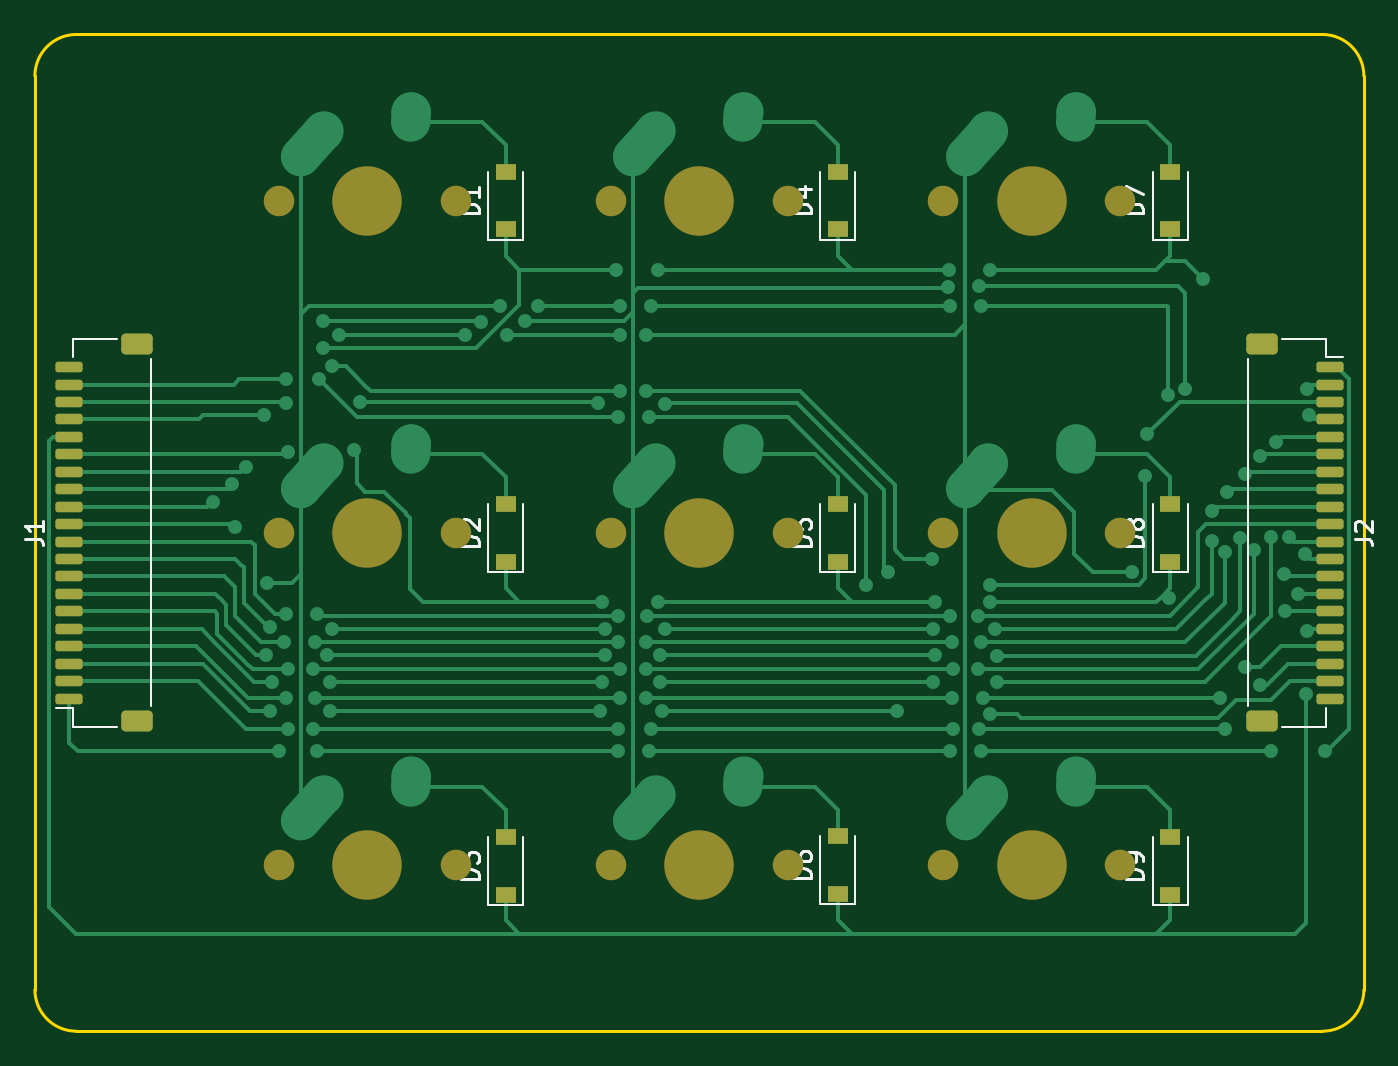
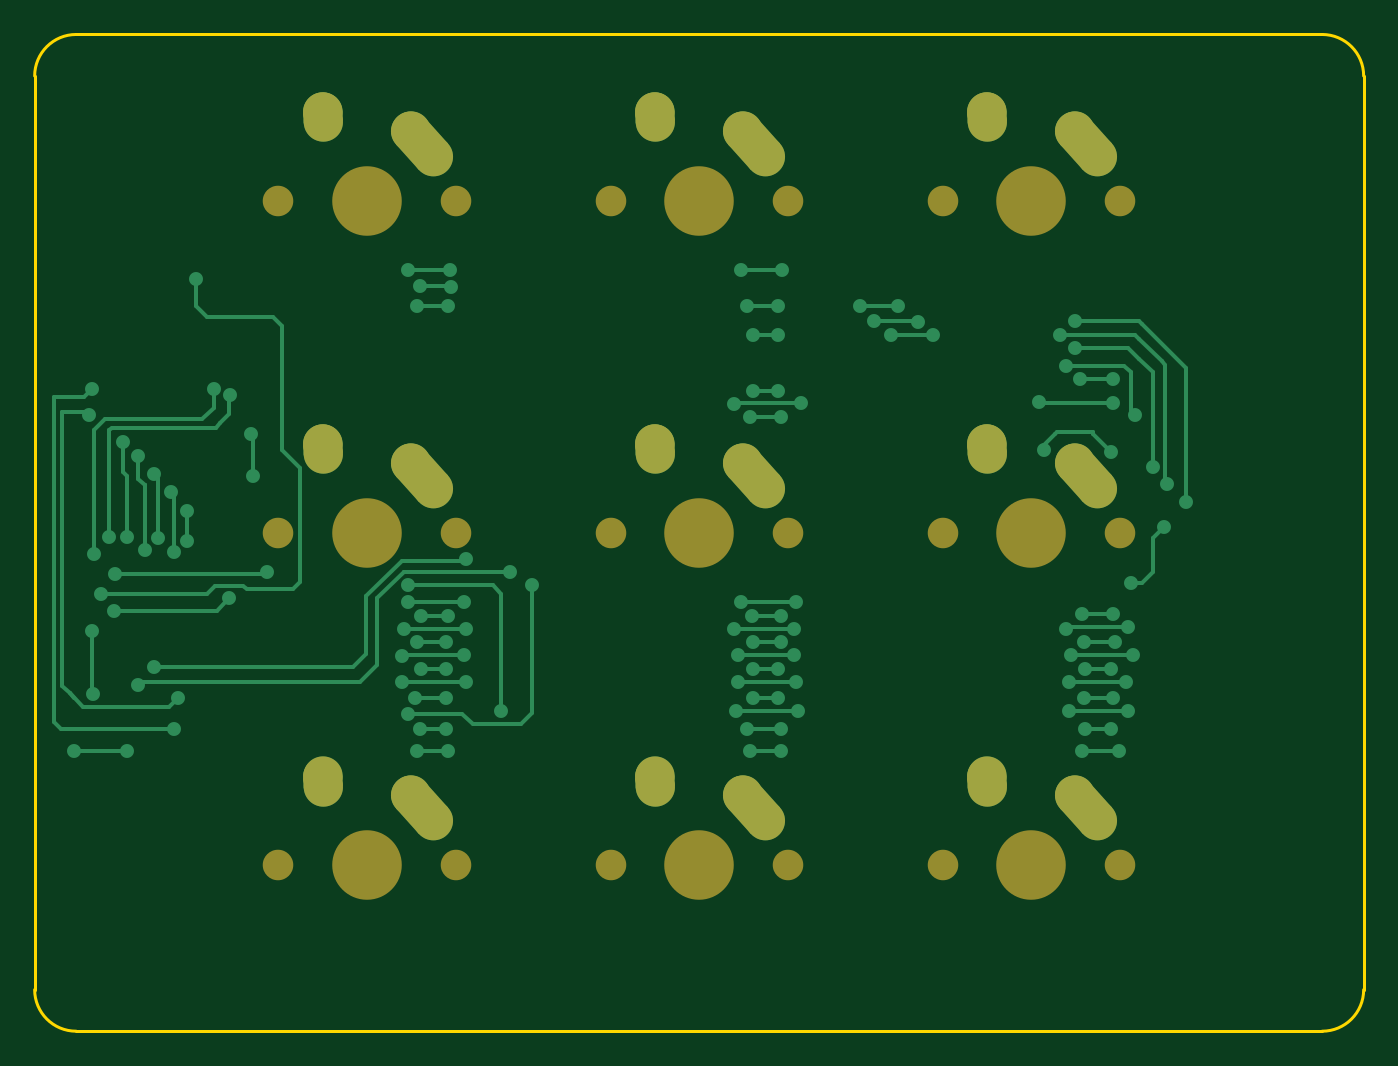
Circuit board: 7 layer files. Board 76.2 x 57.1 mm.
- bottom_copper: Programmable Keys-B_Cu.gbl (15859 bytes)
- bottom_mask: Programmable Keys-B_Mask.gbs (3082 bytes)
- bottom_silk: Programmable Keys-B_Silkscreen.gbo (3085 bytes)
- outline: Programmable Keys-Edge_Cuts.gm1 (1007 bytes)
- top_copper: Programmable Keys-F_Cu.gtl (29593 bytes)
- top_mask: Programmable Keys-F_Mask.gts (4226 bytes)
- top_silk: Programmable Keys-F_Silkscreen.gto (13501 bytes)

=== bottom_copper: Programmable Keys-B_Cu.gbl (15859 bytes, source omitted) ===
=== bottom_mask: Programmable Keys-B_Mask.gbs ===
%TF.GenerationSoftware,KiCad,Pcbnew,(6.0.9)*%
%TF.CreationDate,2022-12-29T20:17:03-06:00*%
%TF.ProjectId,Programmable Keys,50726f67-7261-46d6-9d61-626c65204b65,rev?*%
%TF.SameCoordinates,Original*%
%TF.FileFunction,Soldermask,Bot*%
%TF.FilePolarity,Negative*%
%FSLAX46Y46*%
G04 Gerber Fmt 4.6, Leading zero omitted, Abs format (unit mm)*
G04 Created by KiCad (PCBNEW (6.0.9)) date 2022-12-29 20:17:03*
%MOMM*%
%LPD*%
G01*
G04 APERTURE LIST*
G04 Aperture macros list*
%AMHorizOval*
0 Thick line with rounded ends*
0 $1 width*
0 $2 $3 position (X,Y) of the first rounded end (center of the circle)*
0 $4 $5 position (X,Y) of the second rounded end (center of the circle)*
0 Add line between two ends*
20,1,$1,$2,$3,$4,$5,0*
0 Add two circle primitives to create the rounded ends*
1,1,$1,$2,$3*
1,1,$1,$4,$5*%
G04 Aperture macros list end*
%ADD10C,1.750000*%
%ADD11C,3.987800*%
%ADD12C,2.250000*%
%ADD13HorizOval,2.250000X0.655001X0.730000X-0.655001X-0.730000X0*%
%ADD14HorizOval,2.250000X0.020000X0.290000X-0.020000X-0.290000X0*%
G04 APERTURE END LIST*
D10*
%TO.C,MX8*%
X181451250Y-100012500D03*
D11*
X186531250Y-100012500D03*
D10*
X191611250Y-100012500D03*
D12*
X184031250Y-96012500D03*
D13*
X183376251Y-96742500D03*
D12*
X189071250Y-94932500D03*
D14*
X189051250Y-95222500D03*
%TD*%
D11*
%TO.C,MX1*%
X167481250Y-61912500D03*
D10*
X162401250Y-61912500D03*
X172561250Y-61912500D03*
D12*
X164981250Y-57912500D03*
D13*
X164326251Y-58642500D03*
D12*
X170021250Y-56832500D03*
D14*
X170001250Y-57122500D03*
%TD*%
D11*
%TO.C,MX9*%
X205581250Y-100012500D03*
D10*
X200501250Y-100012500D03*
X210661250Y-100012500D03*
D12*
X203081250Y-96012500D03*
D13*
X202426251Y-96742500D03*
D14*
X208101250Y-95222500D03*
D12*
X208121250Y-94932500D03*
%TD*%
D11*
%TO.C,MX4*%
X167481250Y-80962500D03*
D10*
X162401250Y-80962500D03*
X172561250Y-80962500D03*
D12*
X164981250Y-76962500D03*
D13*
X164326251Y-77692500D03*
D12*
X170021250Y-75882500D03*
D14*
X170001250Y-76172500D03*
%TD*%
D11*
%TO.C,MX3*%
X205581250Y-61912500D03*
D10*
X210661250Y-61912500D03*
X200501250Y-61912500D03*
D13*
X202426251Y-58642500D03*
D12*
X203081250Y-57912500D03*
X208121250Y-56832500D03*
D14*
X208101250Y-57122500D03*
%TD*%
D10*
%TO.C,MX7*%
X172561250Y-100012500D03*
D11*
X167481250Y-100012500D03*
D10*
X162401250Y-100012500D03*
D12*
X164981250Y-96012500D03*
D13*
X164326251Y-96742500D03*
D14*
X170001250Y-95222500D03*
D12*
X170021250Y-94932500D03*
%TD*%
D10*
%TO.C,MX2*%
X191611250Y-61912500D03*
D11*
X186531250Y-61912500D03*
D10*
X181451250Y-61912500D03*
D13*
X183376251Y-58642500D03*
D12*
X184031250Y-57912500D03*
D14*
X189051250Y-57122500D03*
D12*
X189071250Y-56832500D03*
%TD*%
D11*
%TO.C,MX6*%
X205581250Y-80962500D03*
D10*
X200501250Y-80962500D03*
X210661250Y-80962500D03*
D12*
X203081250Y-76962500D03*
D13*
X202426251Y-77692500D03*
D12*
X208121250Y-75882500D03*
D14*
X208101250Y-76172500D03*
%TD*%
D10*
%TO.C,MX5*%
X191611250Y-80962500D03*
X181451250Y-80962500D03*
D11*
X186531250Y-80962500D03*
D12*
X184031250Y-76962500D03*
D13*
X183376251Y-77692500D03*
D12*
X189071250Y-75882500D03*
D14*
X189051250Y-76172500D03*
%TD*%
M02*

=== bottom_silk: Programmable Keys-B_Silkscreen.gbo ===
%TF.GenerationSoftware,KiCad,Pcbnew,(6.0.9)*%
%TF.CreationDate,2022-12-29T20:17:03-06:00*%
%TF.ProjectId,Programmable Keys,50726f67-7261-46d6-9d61-626c65204b65,rev?*%
%TF.SameCoordinates,Original*%
%TF.FileFunction,Legend,Bot*%
%TF.FilePolarity,Positive*%
%FSLAX46Y46*%
G04 Gerber Fmt 4.6, Leading zero omitted, Abs format (unit mm)*
G04 Created by KiCad (PCBNEW (6.0.9)) date 2022-12-29 20:17:03*
%MOMM*%
%LPD*%
G01*
G04 APERTURE LIST*
G04 Aperture macros list*
%AMHorizOval*
0 Thick line with rounded ends*
0 $1 width*
0 $2 $3 position (X,Y) of the first rounded end (center of the circle)*
0 $4 $5 position (X,Y) of the second rounded end (center of the circle)*
0 Add line between two ends*
20,1,$1,$2,$3,$4,$5,0*
0 Add two circle primitives to create the rounded ends*
1,1,$1,$2,$3*
1,1,$1,$4,$5*%
G04 Aperture macros list end*
%ADD10C,1.750000*%
%ADD11C,3.987800*%
%ADD12C,2.250000*%
%ADD13HorizOval,2.250000X0.655001X0.730000X-0.655001X-0.730000X0*%
%ADD14HorizOval,2.250000X0.020000X0.290000X-0.020000X-0.290000X0*%
G04 APERTURE END LIST*
%LPC*%
D10*
%TO.C,MX8*%
X181451250Y-100012500D03*
D11*
X186531250Y-100012500D03*
D10*
X191611250Y-100012500D03*
D12*
X184031250Y-96012500D03*
D13*
X183376251Y-96742500D03*
D12*
X189071250Y-94932500D03*
D14*
X189051250Y-95222500D03*
%TD*%
D11*
%TO.C,MX1*%
X167481250Y-61912500D03*
D10*
X162401250Y-61912500D03*
X172561250Y-61912500D03*
D12*
X164981250Y-57912500D03*
D13*
X164326251Y-58642500D03*
D12*
X170021250Y-56832500D03*
D14*
X170001250Y-57122500D03*
%TD*%
D11*
%TO.C,MX9*%
X205581250Y-100012500D03*
D10*
X200501250Y-100012500D03*
X210661250Y-100012500D03*
D12*
X203081250Y-96012500D03*
D13*
X202426251Y-96742500D03*
D14*
X208101250Y-95222500D03*
D12*
X208121250Y-94932500D03*
%TD*%
D11*
%TO.C,MX4*%
X167481250Y-80962500D03*
D10*
X162401250Y-80962500D03*
X172561250Y-80962500D03*
D12*
X164981250Y-76962500D03*
D13*
X164326251Y-77692500D03*
D12*
X170021250Y-75882500D03*
D14*
X170001250Y-76172500D03*
%TD*%
D11*
%TO.C,MX3*%
X205581250Y-61912500D03*
D10*
X210661250Y-61912500D03*
X200501250Y-61912500D03*
D13*
X202426251Y-58642500D03*
D12*
X203081250Y-57912500D03*
X208121250Y-56832500D03*
D14*
X208101250Y-57122500D03*
%TD*%
D10*
%TO.C,MX7*%
X172561250Y-100012500D03*
D11*
X167481250Y-100012500D03*
D10*
X162401250Y-100012500D03*
D12*
X164981250Y-96012500D03*
D13*
X164326251Y-96742500D03*
D14*
X170001250Y-95222500D03*
D12*
X170021250Y-94932500D03*
%TD*%
D10*
%TO.C,MX2*%
X191611250Y-61912500D03*
D11*
X186531250Y-61912500D03*
D10*
X181451250Y-61912500D03*
D13*
X183376251Y-58642500D03*
D12*
X184031250Y-57912500D03*
D14*
X189051250Y-57122500D03*
D12*
X189071250Y-56832500D03*
%TD*%
D11*
%TO.C,MX6*%
X205581250Y-80962500D03*
D10*
X200501250Y-80962500D03*
X210661250Y-80962500D03*
D12*
X203081250Y-76962500D03*
D13*
X202426251Y-77692500D03*
D12*
X208121250Y-75882500D03*
D14*
X208101250Y-76172500D03*
%TD*%
D10*
%TO.C,MX5*%
X191611250Y-80962500D03*
X181451250Y-80962500D03*
D11*
X186531250Y-80962500D03*
D12*
X184031250Y-76962500D03*
D13*
X183376251Y-77692500D03*
D12*
X189071250Y-75882500D03*
D14*
X189051250Y-76172500D03*
%TD*%
M02*

=== outline: Programmable Keys-Edge_Cuts.gm1 ===
%TF.GenerationSoftware,KiCad,Pcbnew,(6.0.9)*%
%TF.CreationDate,2022-12-29T20:17:03-06:00*%
%TF.ProjectId,Programmable Keys,50726f67-7261-46d6-9d61-626c65204b65,rev?*%
%TF.SameCoordinates,Original*%
%TF.FileFunction,Profile,NP*%
%FSLAX46Y46*%
G04 Gerber Fmt 4.6, Leading zero omitted, Abs format (unit mm)*
G04 Created by KiCad (PCBNEW (6.0.9)) date 2022-12-29 20:17:03*
%MOMM*%
%LPD*%
G01*
G04 APERTURE LIST*
%TA.AperFunction,Profile*%
%ADD10C,0.150000*%
%TD*%
G04 APERTURE END LIST*
D10*
X224631250Y-54768750D02*
X224631250Y-107156250D01*
X148431200Y-107156250D02*
G75*
G03*
X150812500Y-109537500I2381300J50D01*
G01*
X150812500Y-52387500D02*
X222250000Y-52387500D01*
X222250000Y-109537450D02*
G75*
G03*
X224631250Y-107156250I0J2381250D01*
G01*
X150812500Y-109537500D02*
X222250000Y-109537500D01*
X224631300Y-54768750D02*
G75*
G03*
X222250000Y-52387500I-2381300J-50D01*
G01*
X148431250Y-107156250D02*
X148431250Y-54768750D01*
X150812500Y-52387550D02*
G75*
G03*
X148431250Y-54768750I0J-2381250D01*
G01*
M02*

=== top_copper: Programmable Keys-F_Cu.gtl (29593 bytes, source omitted) ===
=== top_mask: Programmable Keys-F_Mask.gts ===
%TF.GenerationSoftware,KiCad,Pcbnew,(6.0.9)*%
%TF.CreationDate,2022-12-29T20:17:03-06:00*%
%TF.ProjectId,Programmable Keys,50726f67-7261-46d6-9d61-626c65204b65,rev?*%
%TF.SameCoordinates,Original*%
%TF.FileFunction,Soldermask,Top*%
%TF.FilePolarity,Negative*%
%FSLAX46Y46*%
G04 Gerber Fmt 4.6, Leading zero omitted, Abs format (unit mm)*
G04 Created by KiCad (PCBNEW (6.0.9)) date 2022-12-29 20:17:03*
%MOMM*%
%LPD*%
G01*
G04 APERTURE LIST*
G04 Aperture macros list*
%AMRoundRect*
0 Rectangle with rounded corners*
0 $1 Rounding radius*
0 $2 $3 $4 $5 $6 $7 $8 $9 X,Y pos of 4 corners*
0 Add a 4 corners polygon primitive as box body*
4,1,4,$2,$3,$4,$5,$6,$7,$8,$9,$2,$3,0*
0 Add four circle primitives for the rounded corners*
1,1,$1+$1,$2,$3*
1,1,$1+$1,$4,$5*
1,1,$1+$1,$6,$7*
1,1,$1+$1,$8,$9*
0 Add four rect primitives between the rounded corners*
20,1,$1+$1,$2,$3,$4,$5,0*
20,1,$1+$1,$4,$5,$6,$7,0*
20,1,$1+$1,$6,$7,$8,$9,0*
20,1,$1+$1,$8,$9,$2,$3,0*%
G04 Aperture macros list end*
%ADD10C,1.750000*%
%ADD11C,3.987800*%
%ADD12R,1.200000X0.900000*%
%ADD13RoundRect,0.150000X-0.625000X0.150000X-0.625000X-0.150000X0.625000X-0.150000X0.625000X0.150000X0*%
%ADD14RoundRect,0.250000X-0.650000X0.350000X-0.650000X-0.350000X0.650000X-0.350000X0.650000X0.350000X0*%
%ADD15RoundRect,0.150000X0.625000X-0.150000X0.625000X0.150000X-0.625000X0.150000X-0.625000X-0.150000X0*%
%ADD16RoundRect,0.250000X0.650000X-0.350000X0.650000X0.350000X-0.650000X0.350000X-0.650000X-0.350000X0*%
G04 APERTURE END LIST*
D10*
%TO.C,MX8*%
X181451250Y-100012500D03*
D11*
X186531250Y-100012500D03*
D10*
X191611250Y-100012500D03*
%TD*%
D12*
%TO.C,D3*%
X175418750Y-101725000D03*
X175418750Y-98425000D03*
%TD*%
%TO.C,D9*%
X213518750Y-101725000D03*
X213518750Y-98425000D03*
%TD*%
%TO.C,D1*%
X175418750Y-63562500D03*
X175418750Y-60262500D03*
%TD*%
D11*
%TO.C,MX1*%
X167481250Y-61912500D03*
D10*
X162401250Y-61912500D03*
X172561250Y-61912500D03*
%TD*%
D12*
%TO.C,D4*%
X194468750Y-63562500D03*
X194468750Y-60262500D03*
%TD*%
%TO.C,D5*%
X194468750Y-82612500D03*
X194468750Y-79312500D03*
%TD*%
D13*
%TO.C,J2*%
X222662500Y-71462500D03*
X222662500Y-72462500D03*
X222662500Y-73462500D03*
X222662500Y-74462500D03*
X222662500Y-75462500D03*
X222662500Y-76462500D03*
X222662500Y-77462500D03*
X222662500Y-78462500D03*
X222662500Y-79462500D03*
X222662500Y-80462500D03*
X222662500Y-81462500D03*
X222662500Y-82462500D03*
X222662500Y-83462500D03*
X222662500Y-84462500D03*
X222662500Y-85462500D03*
X222662500Y-86462500D03*
X222662500Y-87462500D03*
X222662500Y-88462500D03*
X222662500Y-89462500D03*
X222662500Y-90462500D03*
D14*
X218787500Y-70162500D03*
X218787500Y-91762500D03*
%TD*%
D12*
%TO.C,D6*%
X194468750Y-101662500D03*
X194468750Y-98362500D03*
%TD*%
D11*
%TO.C,MX9*%
X205581250Y-100012500D03*
D10*
X200501250Y-100012500D03*
X210661250Y-100012500D03*
%TD*%
D11*
%TO.C,MX4*%
X167481250Y-80962500D03*
D10*
X162401250Y-80962500D03*
X172561250Y-80962500D03*
%TD*%
D15*
%TO.C,J1*%
X150400000Y-90462500D03*
X150400000Y-89462500D03*
X150400000Y-88462500D03*
X150400000Y-87462500D03*
X150400000Y-86462500D03*
X150400000Y-85462500D03*
X150400000Y-84462500D03*
X150400000Y-83462500D03*
X150400000Y-82462500D03*
X150400000Y-81462500D03*
X150400000Y-80462500D03*
X150400000Y-79462500D03*
X150400000Y-78462500D03*
X150400000Y-77462500D03*
X150400000Y-76462500D03*
X150400000Y-75462500D03*
X150400000Y-74462500D03*
X150400000Y-73462500D03*
X150400000Y-72462500D03*
X150400000Y-71462500D03*
D16*
X154275000Y-91762500D03*
X154275000Y-70162500D03*
%TD*%
D11*
%TO.C,MX3*%
X205581250Y-61912500D03*
D10*
X210661250Y-61912500D03*
X200501250Y-61912500D03*
%TD*%
D12*
%TO.C,D8*%
X213518750Y-82612500D03*
X213518750Y-79312500D03*
%TD*%
%TO.C,D7*%
X213518750Y-63562500D03*
X213518750Y-60262500D03*
%TD*%
D10*
%TO.C,MX7*%
X172561250Y-100012500D03*
D11*
X167481250Y-100012500D03*
D10*
X162401250Y-100012500D03*
%TD*%
%TO.C,MX2*%
X191611250Y-61912500D03*
D11*
X186531250Y-61912500D03*
D10*
X181451250Y-61912500D03*
%TD*%
D11*
%TO.C,MX6*%
X205581250Y-80962500D03*
D10*
X200501250Y-80962500D03*
X210661250Y-80962500D03*
%TD*%
%TO.C,MX5*%
X191611250Y-80962500D03*
X181451250Y-80962500D03*
D11*
X186531250Y-80962500D03*
%TD*%
D12*
%TO.C,D2*%
X175418750Y-82612500D03*
X175418750Y-79312500D03*
%TD*%
M02*

=== top_silk: Programmable Keys-F_Silkscreen.gto (13501 bytes, source omitted) ===
